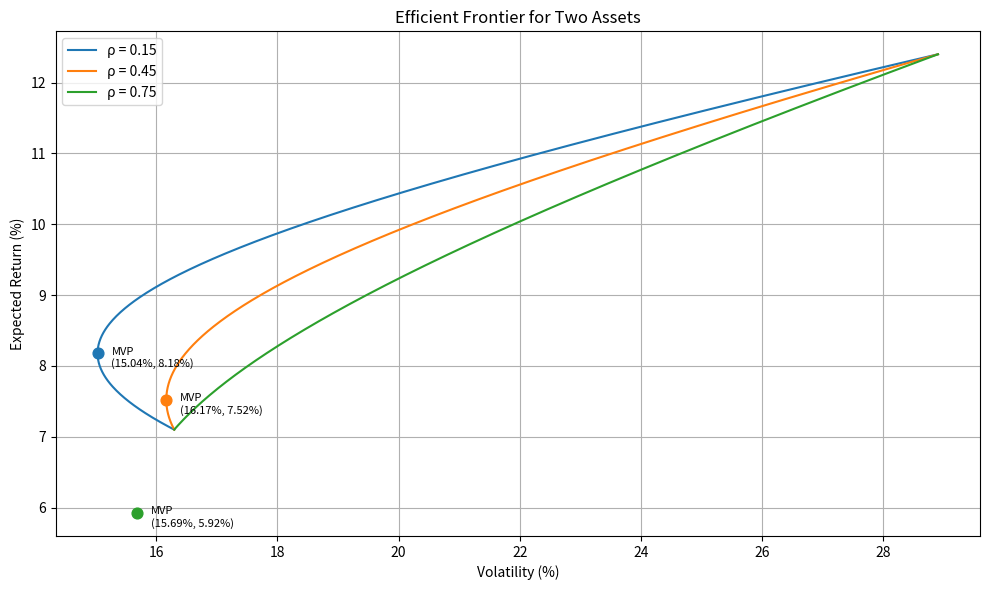

The matplotlib source for this figure:
import numpy as np
import matplotlib.pyplot as plt

# 资产参数
r1, r2 = 0.071, 0.124
sigma1, sigma2 = 0.163, 0.289
rhos = [0.15, 0.45, 0.75]

# 组合计算函数
def portfolio_stats(w, r1, r2, s1, s2, rho):
    rp = w * r1 + (1 - w) * r2
    var = w**2 * s1**2 + (1 - w)**2 * s2**2 + 2 * w * (1 - w) * rho * s1 * s2
    return rp, np.sqrt(var)

# MVP 权重与波动率
def mvp(rho, s1, s2):
    cov = rho * s1 * s2
    w = (s2**2 - cov) / (s1**2 + s2**2 - 2 * cov)
    return w

# 网格点
w_vals = np.linspace(0, 1, 500)

plt.figure(figsize=(10, 6))

for rho in rhos:
    rp, sigp = portfolio_stats(w_vals, r1, r2, sigma1, sigma2, rho)
    plt.plot(sigp * 100, rp * 100, label=f'ρ = {rho}')
    # 最小方差点
    w_mvp = mvp(rho, sigma1, sigma2)
    r_mvp, sig_mvp = portfolio_stats(w_mvp, r1, r2, sigma1, sigma2, rho)
    plt.scatter(sig_mvp * 100, r_mvp * 100, marker='o', s=60, zorder=5)
    plt.annotate(f'MVP\n({sig_mvp*100:.2f}%, {r_mvp*100:.2f}%)',
                 (sig_mvp*100, r_mvp*100), textcoords="offset points",
                 xytext=(10, -10), fontsize=8)

plt.xlabel('Volatility (%)')
plt.ylabel('Expected Return (%)')
plt.title('Efficient Frontier for Two Assets')
plt.legend()
plt.grid(True)
plt.tight_layout()
figure_path = 'efficient_frontier.png'
plt.savefig(figure_path)
plt.close()

# ---- 计算所需指标 ----
# rho = 0.45 时的 MVP 波动率
rho45 = 0.45
w_mvp45 = mvp(rho45, sigma1, sigma2)
_, mvp_vol_45 = portfolio_stats(w_mvp45, r1, r2, sigma1, sigma2, rho45)

# 目标收益 10% 的最小波动率（在有效前沿上）
target = 0.10
# 权重由目标收益确定
w_target = (target - r2) / (r1 - r2)
_, frontier_vol_target = portfolio_stats(w_target, r1, r2, sigma1, sigma2, rho45)

# 结果字典
result = {
    'mvp_vol_at_rho45': mvp_vol_45,
    'frontier_vol_at_target': frontier_vol_target,
    'figure_path': figure_path
}

print(result)
